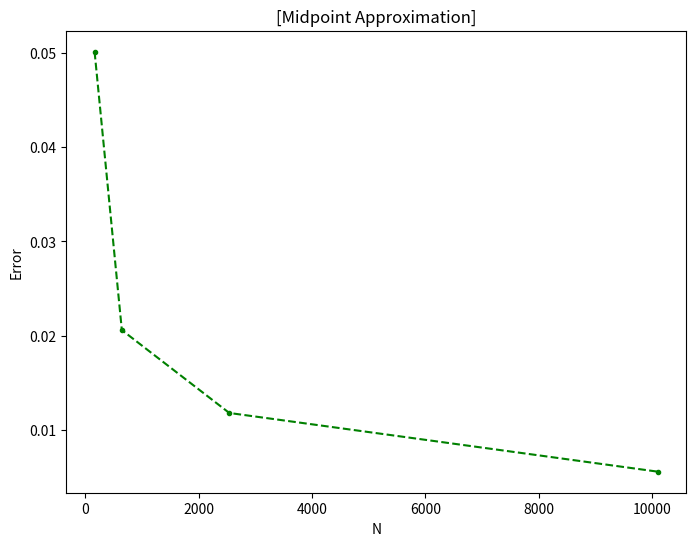
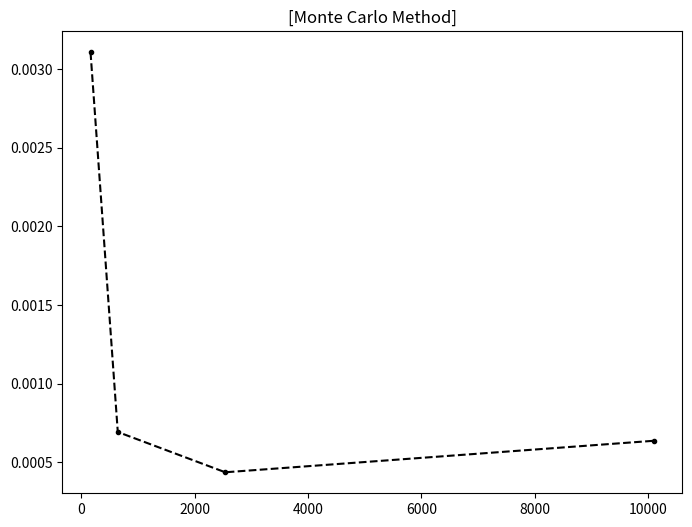

Here is the Python script that generated these plots, in order:

"""
Compuatational Physics II
Project 2
[redacted]
[email redacted]
"""

import numpy as np
import matplotlib.pyplot as plt
import random

grid_spacing = [0.1, 0.05, 0.025, 0.0125]

r_squared = 0.5
r = np.sqrt(r_squared)

#Boundary of the domain 
def circe (x):
    return np.sqrt(r**2 - x**2)

def circe_neg (x):
    return -1*np.sqrt(r**2 - x**2)

#Function to be integrated
def f(x,y):
    return 2*x**2 + 3*x*y + y**2

#Number of points the function f was called on
number_of_points = []

#Analytical Solution of the Problem
analytical_solution = (3/4) * np.pi * r**4

#Using Midpoint Approximation
def Midpoint(h):
    Area_element = h**2
    x_points= np.arange(-r, r, h)

    """
    To test the domain and grid points
    plt.figure(1, figsize = (8,6))
    plt.plot(x_points, circe(x_points), 'b.-', label = 'Boundary Domain')
    plt.plot(x_points, circe_neg(x_points), 'b.-')
    """
    sum = 0
    n_points = 0            
    for i in range(1, len(x_points)):       
        mid_x = (x_points[i] + x_points[i-1])/2
        y_points = np.arange(circe_neg(x_points[i]), circe(x_points[i]), h)
        n_points+= (len(y_points))
        for j in range(1, len(y_points)):
            #plt.plot(x_points[i], y_points[j], 'ro')
            mid_y = (y_points[j] + y_points[j-1])/2
            sum+= f(mid_x,mid_y)
            #plt.plot(mid_x, mid_y, 'k.')
    #plt.legend()
    #plt.savefig('test.jpg')
    Integral =   sum*Area_element
    number_of_points.append(n_points)
    return Integral

#Monte Carlo Method with N points repeated k (=100 by default) times
def Monte_Carlo(N, m = 100):
    Integral = 0
    Number_of_repititons = m
    for k in range(Number_of_repititons):
        n = 0
        sum = 0
        while (n < N):
            x_point = random.uniform(-r, r)
            y_point = random.uniform(-r, r)
            if (x_point**2 + y_point**2 <= 0.5):
                sum+= f(x_point, y_point)
                #plt.plot(x_point, y_point, 'g.')
                n+= 1
            else:
                pass
        Integral+= sum*np.pi*r**2/N
    
    return Integral/Number_of_repititons
    #plt.show()


if __name__ == "__main__":
    print("\n Using Midpoint Approximation \n ...................\n")
    error = []
    for h in grid_spacing: 
        print("\nWith h = ", h)
        Integral = Midpoint(h)
        err = np.abs(analytical_solution - Integral)
        print("\nEvaluated Integral = ", Integral)
        print("Error = ", err)
        error.append(err)
    plt.figure(1, figsize = (8,6))
    plt.plot(number_of_points, error, 'g.--')
    plt.xlabel('N')
    plt.ylabel('Error')
    plt.title('[Midpoint Approximation]')
    #plt.savefig('errma.png')

    plt.figure(2, figsize = (8,6))
    print("\n Using Monte Carlo Method \n ...................\n")
    error = []
    for n in number_of_points:
        print("\nWith N = ", n)
        Integral = Monte_Carlo(n, 200)
        err = np.abs(analytical_solution - Integral)
        print("\nEvaluated Integral = ", Integral)
        print("Error = ", err)
        error.append(err)
    plt.plot(number_of_points, error, 'k.--')
    
    plt.title('[Monte Carlo Method]')
    plt.show()

  
